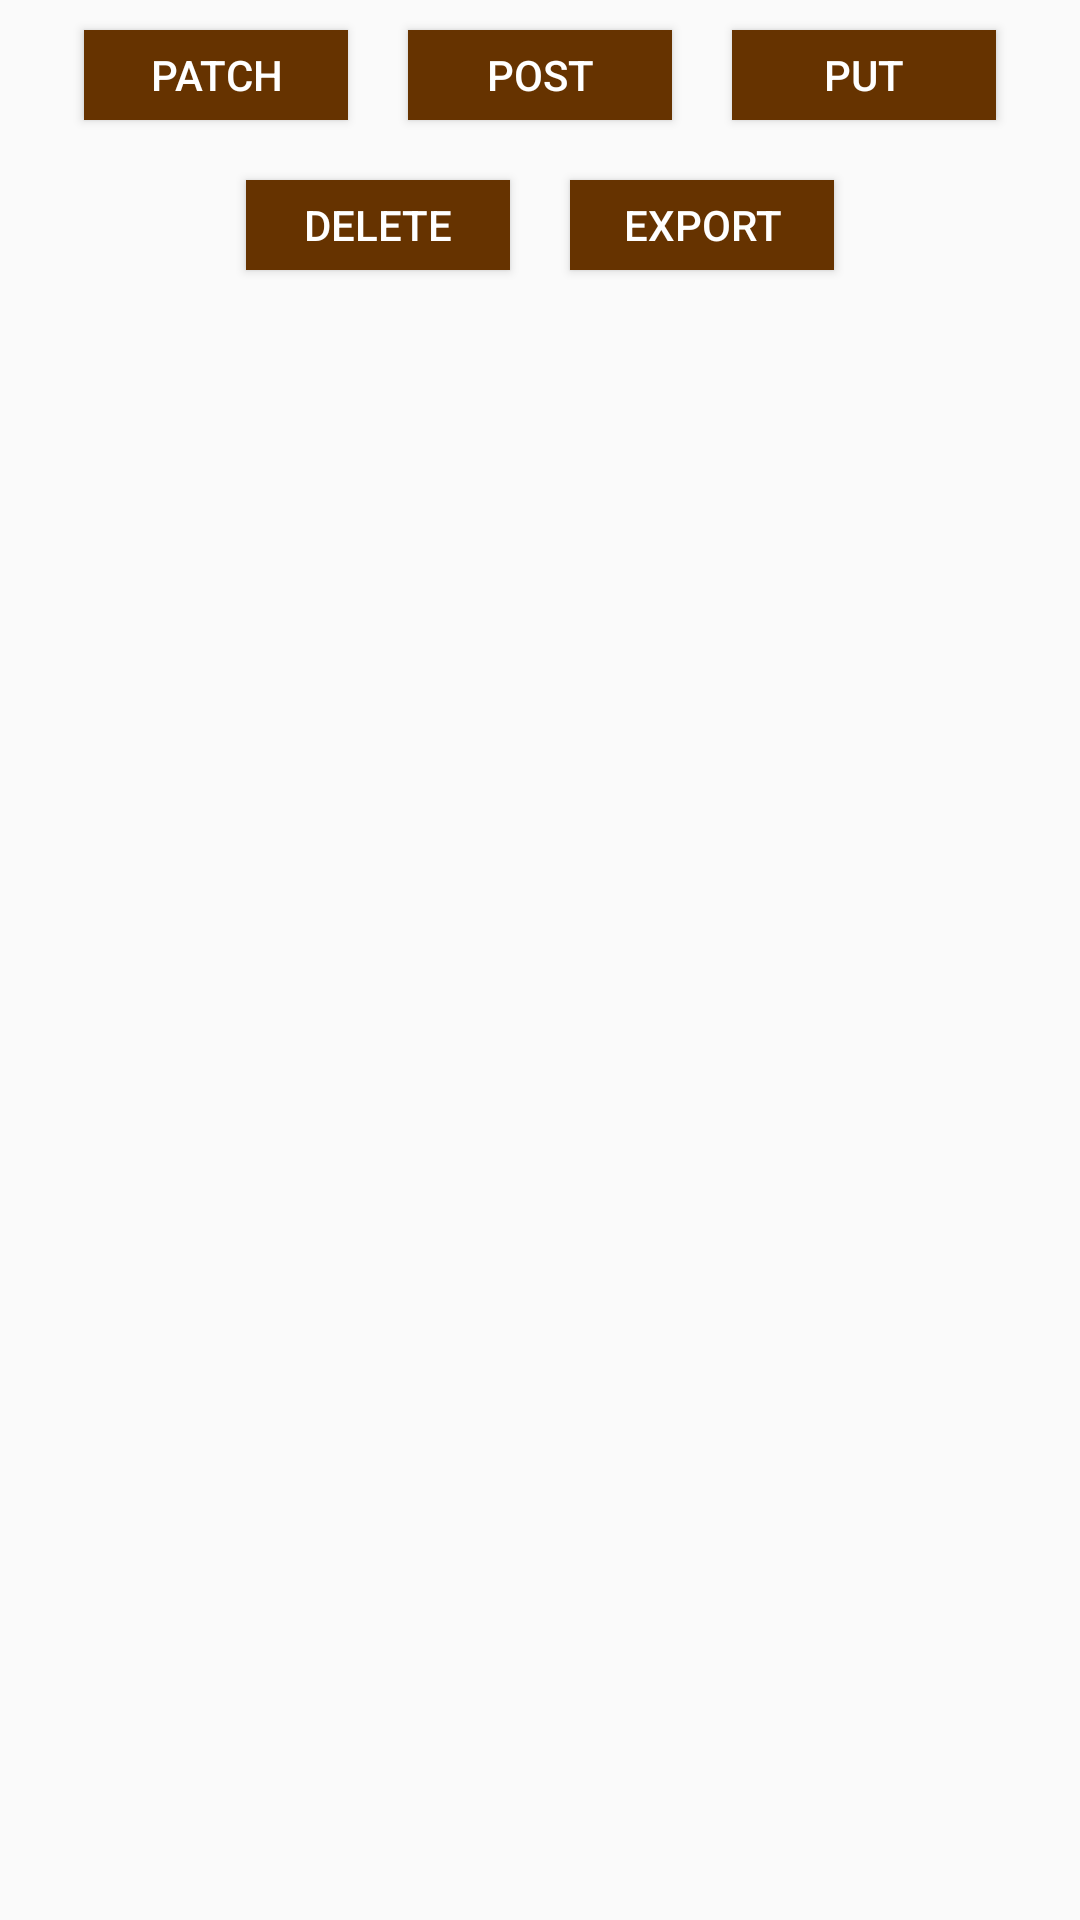

Here is an Android app screen rendered from its layout file. Give the layout XML and the strings, colors and styles it references.
<!-- AndroidManifest.xml: application theme AppTheme -->
<!-- res/layout/dialog_action.xml -->
<?xml version="1.0" encoding="utf-8"?>


<LinearLayout xmlns:android="http://schemas.android.com/apk/res/android"
    android:orientation="vertical" android:layout_width="match_parent"
    android:layout_height="wrap_content">
    <LinearLayout
        android:layout_width="match_parent"
        android:layout_height="wrap_content"
        android:gravity="center"
        android:orientation="horizontal"
        >
        <Button
            style="@style/buttonStyle"
            android:layout_margin="10dp"
            android:text="@string/patch"
            android:id="@+id/bt_patch"
            />
        <Button
            style="@style/buttonStyle"
            android:layout_margin="10dp"
            android:text="@string/post"
            android:id="@+id/bt_home"
            />
        <Button
            style="@style/buttonStyle"
            android:layout_margin="10dp"
            android:text="@string/put"
            android:id="@+id/bt_action"
            />
    </LinearLayout>

    <LinearLayout
        android:layout_width="match_parent"
        android:layout_height="wrap_content"
        android:gravity="center"
        android:orientation="horizontal"
        >
        <Button
            style="@style/buttonStyle"
            android:layout_margin="10dp"
            android:text="@string/delete"
            android:id="@+id/bt_delete"
            />
        <Button
            style="@style/buttonStyle"
            android:layout_margin="10dp"
            android:text="@string/export"
            android:id="@+id/bt_export"
            />
    </LinearLayout>
</LinearLayout>
<!-- resources referenced by this layout -->
<resources>
  <string name="delete">Delete</string>
  <string name="export">Export</string>
  <string name="patch">PATCH</string>
  <string name="post">Post</string>
  <string name="put">Put</string>
  <style name="buttonStyle">
          <item name="android:layout_width">wrap_content</item>
          <item name="android:layout_height">30dp</item>
          <item name="android:background">#663300</item>
          <item name="android:textColor">@android:color/white</item>
      </style>
  <style name="AppTheme" parent="Theme.AppCompat.Light.NoActionBar">
          
          <item name="colorPrimary">#994c00</item>
          <item name="colorPrimaryDark">#663300</item>
          <item name="colorAccent">@color/colorAccent</item>
      </style>
  <color name="colorAccent">#f2ba25</color>
</resources>
